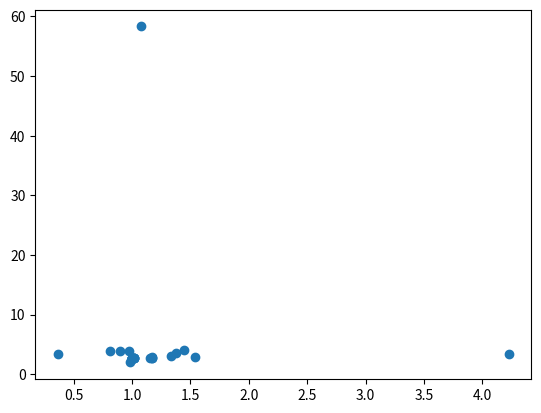

Write the Python code that produced this figure.
import numpy as np
import matplotlib.pyplot as plt
from scipy.optimize import minimize_scalar
delta = 1e-6
conDelta = 0.001414


def fun(x):
    return np.array([np.exp(x[0])-x[1], x[0]*x[1]-np.exp(x[0])]) #  1
    #return np.array([x[0]**2-x[1]**2-9, 2*x[0]*x[1]])  #  2
    #return np.array([x[0]**2-x[1]**3-x[0]*x[1]**2-1, x[0]**3-x[1]*x[1]**3-4])  #  3
    #return np.array([(x[0]**2)-(1/x[0])+x[1],(1/x[1])+x[0]])  #  4
    #return np.array([x[0]**3-3*x[0]*x[1]**2-1, 3*x[0]**2*x[1]-x[1]**3]) #  5

def check_root(x):
    global conDelta
    #ans = np.array([1, 2.718])
    ans = 0
    if isinstance(ans, np.ndarray):
        if np.linalg.norm(ans-x.flatten()) <= conDelta:
            return True
    else:
        print(fun(x))
        ans += np.linalg.norm(fun(x))
        if ans <= conDelta:
            return True
    return False


def solve(x):
    xsteps = []
    ysteps = []
    global delta
    x0 = x[:2].copy()
    x1 = x[2:4].copy()
    cnt = 0
    prev_delt = None
    for i in range(30):
        ff = fun(x1)
        dH = fun(x1)-fun(x0)
        dXY = (x1-x0).reshape(1,2)
        t = (-ff/dH).reshape(2,1)
        diag = np.matmul(t, dXY)

        step = np.diag(diag)

        x2 = (x1 + step)
        xsteps.append(x2[0])
        ysteps.append(x2[1])
        print("X", x2)
        cnt += 1
        if np.linalg.norm(step) <= delta:
           break
        
        x0 = x1.copy()
        x1 = x2.copy()
    return xsteps, ysteps
    if check_root(x2):
        return np.round(x2, 2).tolist(), cnt
    return None, cnt , np.round(x2, 6).tolist()
a,b = solve(np.array([5,7,1,2]))
plt.scatter(a,b)
plt.show()

